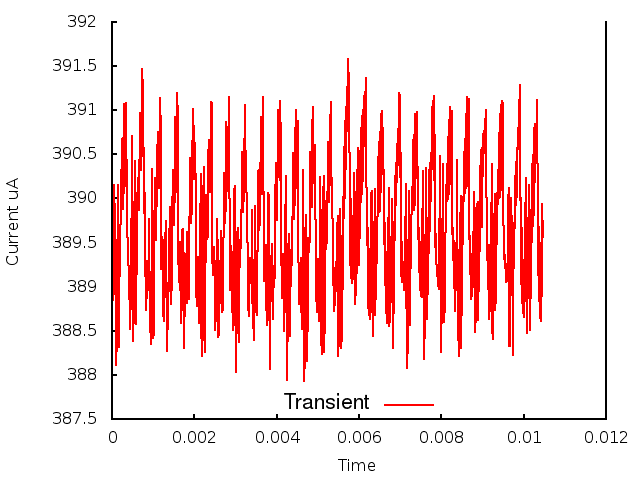

Source data for this figure (header and first rows):
0.000000, 0.000000, 3.894030
1, 0.000010, 3.89
2, 0.000020, 3.893
3, 0.000030, 3.889
4, 0.000040, 3.894
5, 0.000050, 3.893
6, 0.000060, 3.902
7, 0.000070, 3.897
8, 0.000080, 3.897
9, 0.000090, 3.881
10, 0.000100, 3.889
11, 0.000110, 3.883
12, 0.000120, 3.892
13, 0.000130, 3.889
14, 0.000140, 3.902
15, 0.000150, 3.896
16, 0.000160, 3.893
17, 0.000170, 3.883
18, 0.000180, 3.892
19, 0.000190, 3.891
20, 0.000200, 3.896
21, 0.000210, 3.898
22, 0.000220, 3.9
23, 0.000230, 3.903
24, 0.000240, 3.9
25, 0.000250, 3.907
26, 0.000260, 3.899
27, 0.000270, 3.907
28, 0.000280, 3.901
29, 0.000290, 3.911
30, 0.000300, 3.902
31, 0.000310, 3.91
32, 0.000320, 3.901
33, 0.000330, 3.911
34, 0.000340, 3.904
35, 0.000350, 3.91
36, 0.000360, 3.899
37, 0.000370, 3.897
38, 0.000380, 3.894
39, 0.000390, 3.894
40, 0.000400, 3.892
41, 0.000410, 3.892
42, 0.000420, 3.892
43, 0.000430, 3.885
44, 0.000440, 3.889
45, 0.000450, 3.887
46, 0.000460, 3.889
47, 0.000470, 3.894
48, 0.000480, 3.901
49, 0.000490, 3.907
50, 0.000500, 3.892
51, 0.000510, 3.884
52, 0.000520, 3.884
53, 0.000530, 3.887
54, 0.000540, 3.895
55, 0.000550, 3.903
56, 0.000560, 3.904
57, 0.000570, 3.899
58, 0.000580, 3.886
59, 0.000590, 3.889
60, 0.000600, 3.894
... 986 more rows
